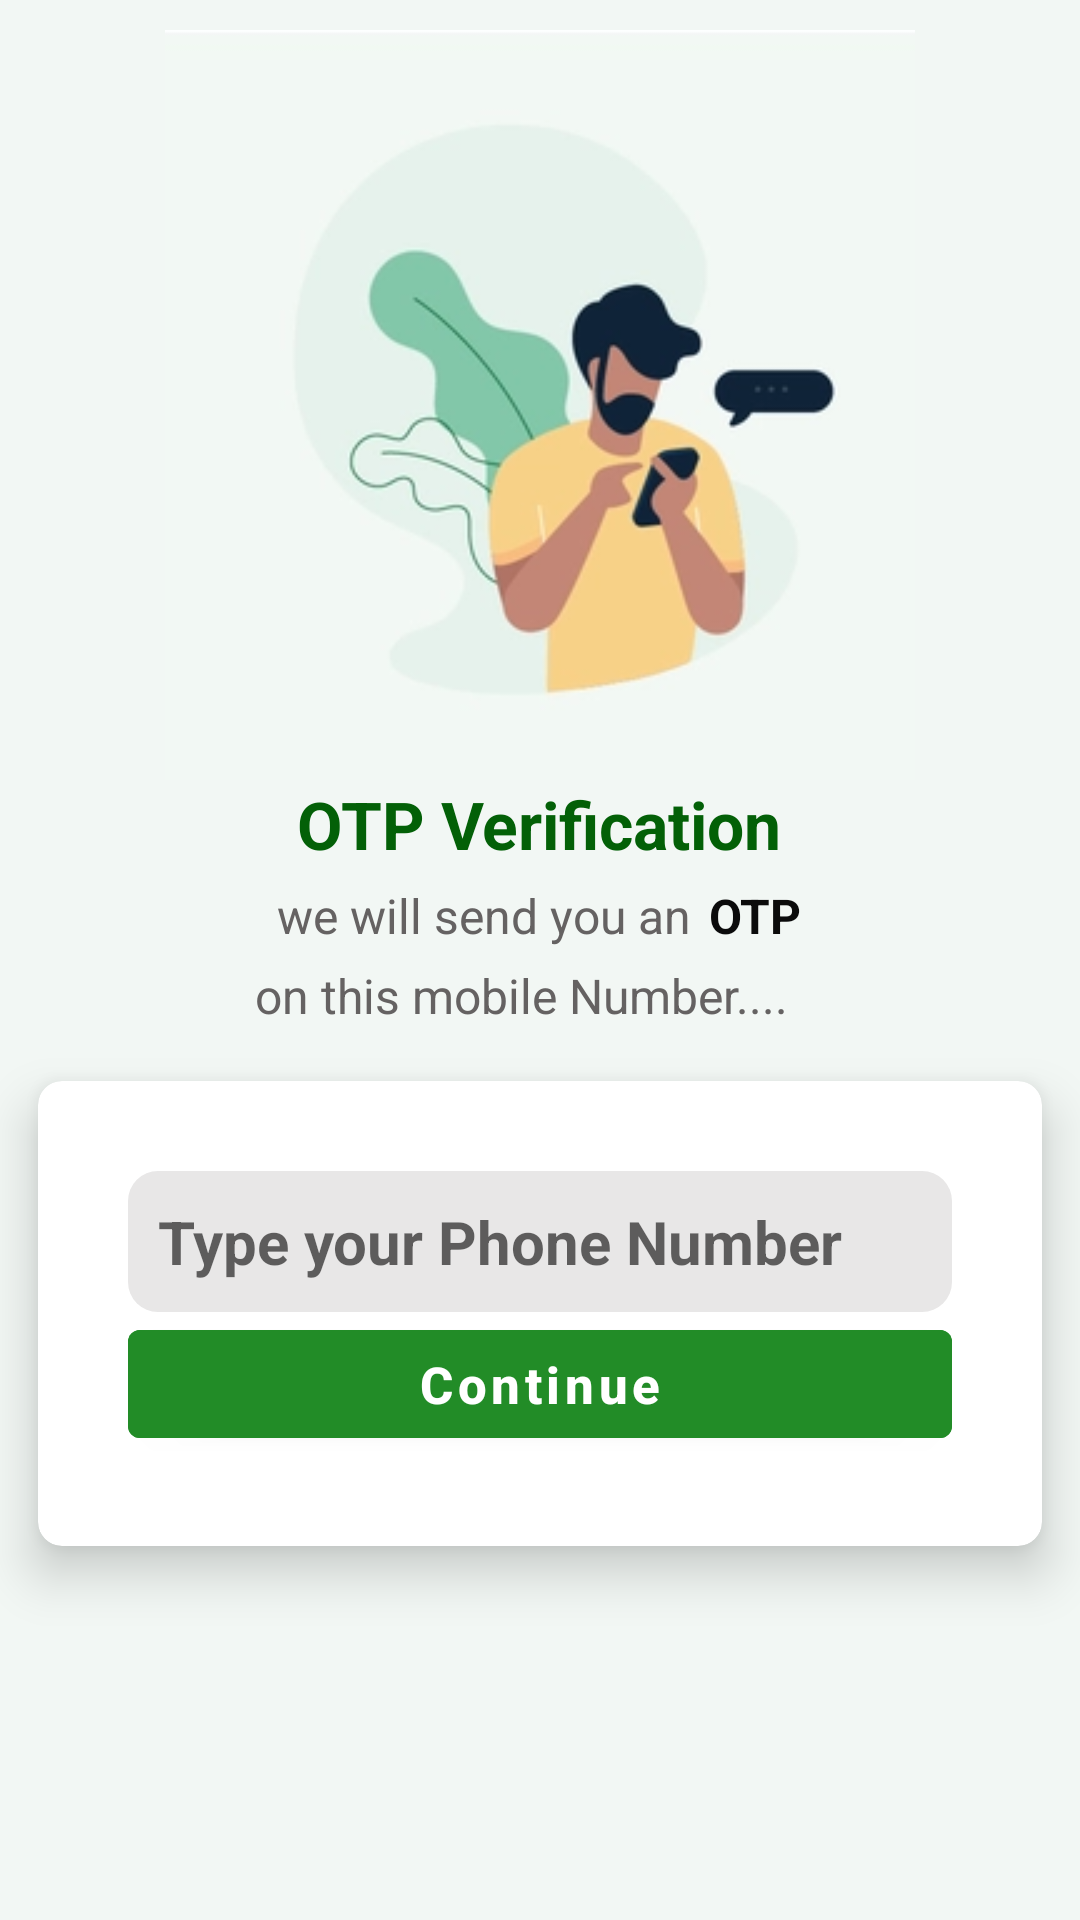

Here is an Android app screen rendered from its layout file. Give the layout XML and the strings, colors and styles it references.
<!-- AndroidManifest.xml: application theme Theme.WhatsappClone -->
<!-- res/layout/activity_number.xml -->
<?xml version="1.0" encoding="utf-8"?>
<LinearLayout

    xmlns:android="http://schemas.android.com/apk/res/android"
    xmlns:app="http://schemas.android.com/apk/res-auto"
    xmlns:tools="http://schemas.android.com/tools"
    android:layout_width="match_parent"
    android:layout_height="match_parent"
    android:orientation="vertical"
    android:layout_gravity="center"
    android:background="#F2F7F4"
    android:gravity="center_horizontal"

    tools:context=".activity.NumberActivity">

    <ImageView
        app:srcCompat="@drawable/sendotp"
        android:scaleType="centerCrop"
        android:layout_marginTop="10dp"
        android:layout_width="250dp"
        android:layout_height="250dp"

        />

    <TextView

        android:text="OTP Verification"
        android:textAlignment="center"

        android:textColor="#036007"
        android:textSize="22sp"
        android:textStyle="bold"
        android:layout_width="wrap_content"
        android:layout_height="wrap_content"/>

    <LinearLayout
        android:orientation="horizontal"
        android:gravity="center"
        android:layout_gravity="center"
        android:layout_width="match_parent"
        android:layout_height="wrap_content"
        android:layout_marginTop="5dp"
        >
        <TextView
            android:layout_width="wrap_content"
            android:layout_height="wrap_content"
            android:layout_marginRight="6dp"
            android:textSize="16sp"
            android:textStyle="normal"
            android:textColor="#656262"
            android:text="we will send you an"/>
        <TextView
            android:layout_width="wrap_content"
            android:layout_height="wrap_content"

            android:textSize="16sp"
            android:textStyle="bold"
            android:textColor="#0B0B0B"
            android:text="OTP"/>


    </LinearLayout>

    <TextView
        android:layout_width="wrap_content"
        android:layout_height="wrap_content"
        android:layout_marginRight="6dp"
        android:layout_marginTop="5dp"
        android:textSize="16sp"
        android:textStyle="normal"
        android:textColor="#656262"
        android:text="on this mobile Number...."/>
    <androidx.cardview.widget.CardView
        app:cardUseCompatPadding="true"
        app:cardCornerRadius="8dp"
        app:cardElevation="10dp"
        android:layout_width="match_parent"
        android:layout_height="wrap_content">

        <LinearLayout
            android:layout_width="match_parent"
            android:layout_height="wrap_content"
            android:padding="15dp"
            android:background="@color/white"
            android:orientation="vertical"
            android:layout_margin="15dp"
            android:gravity="center"
            android:layout_gravity="center">

            <EditText
                android:id="@+id/phoneNumber"
                android:hint="Type your Phone Number"
                android:background="@drawable/background_shape"
                android:padding="10dp"
                android:ems="1"
                android:inputType="phone"
                android:textSize="20sp"
                android:textStyle="bold|normal"
                android:textColor="#1C1C1C"
                android:layout_width="match_parent"
                android:layout_height="wrap_content"

                />
            <Button
                android:layout_width="match_parent"
                android:layout_height="wrap_content"
                android:id="@+id/button"
                android:text="Continue"
                android:textStyle="bold|normal"
                android:textSize="17sp"
                android:textAllCaps="false"
                android:backgroundTint="#228C27"/>


        </LinearLayout>




    </androidx.cardview.widget.CardView>

</LinearLayout>
<!-- resources referenced by this layout -->
<resources>
  <color name="white">#FFFFFFFF</color>
  <!-- drawable background_shape (drawable) -->
  <?xml version="1.0" encoding="utf-8"?>
  <shape
      android:shape="rectangle"
  
      xmlns:android="http://schemas.android.com/apk/res/android">
  <corners android:radius="10dp"/>
      <solid android:color="#E8e7E7"/>
  </shape>
  <!-- drawable sendotp: jpg bitmap (drawable, 9102 bytes) -->
  <style name="Theme.WhatsappClone" parent="Theme.MaterialComponents.DayNight.DarkActionBar">
          
          <item name="colorPrimary">@color/colorPrimary</item>
          <item name="colorPrimaryVariant">@color/colorPrimaryDark</item>
          <item name="colorOnPrimary">@color/white</item>
          
          <item name="colorSecondary">@color/colorPrimary</item>
          <item name="colorSecondaryVariant">@color/colorPrimaryDark</item>
          <item name="colorOnSecondary">@color/black</item>
          
          <item name="android:statusBarColor" tools:targetApi="l">?attr/colorPrimaryVariant</item>
          
      </style>
  <color name="colorPrimary">#1281bc</color>
  <color name="colorPrimaryDark">#0c6c9f</color>
  <color name="black">#FF000000</color>
</resources>
